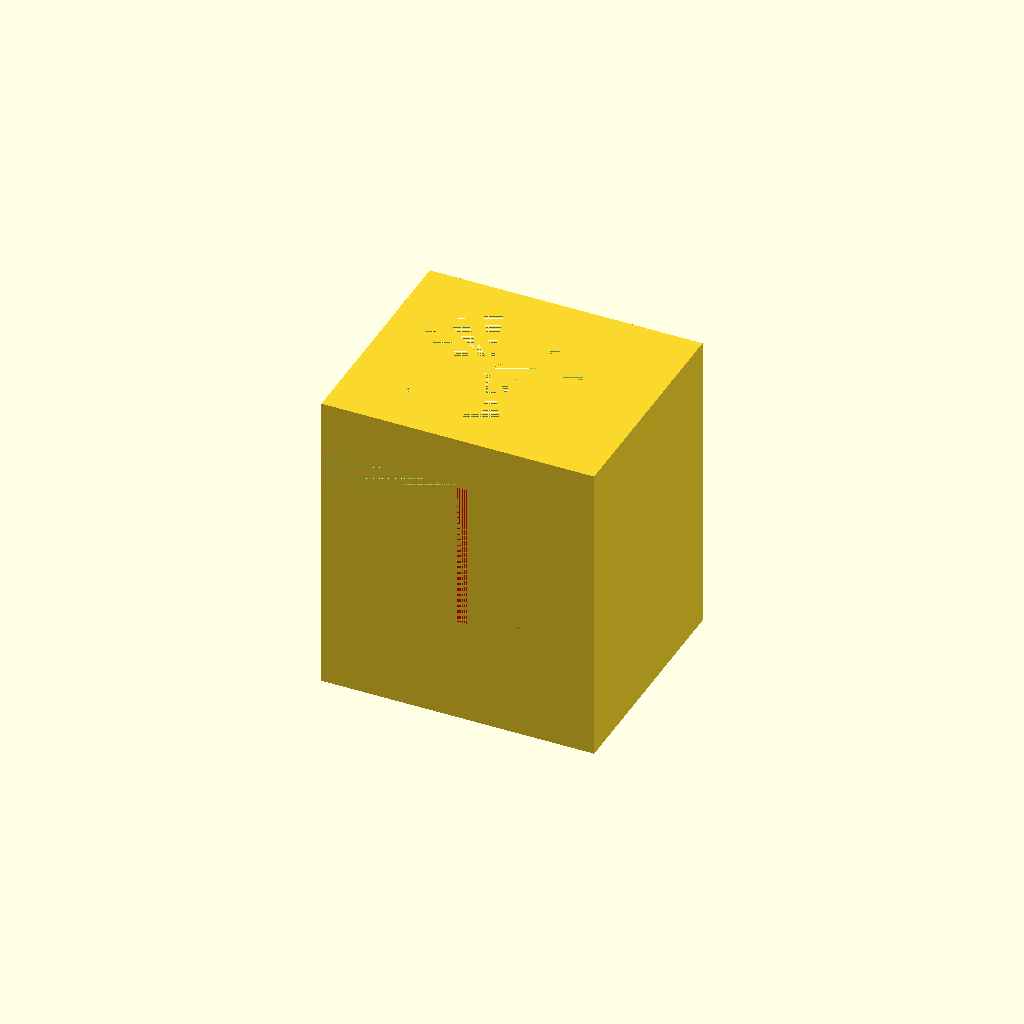
Cell 1 — every parameter at its default value.
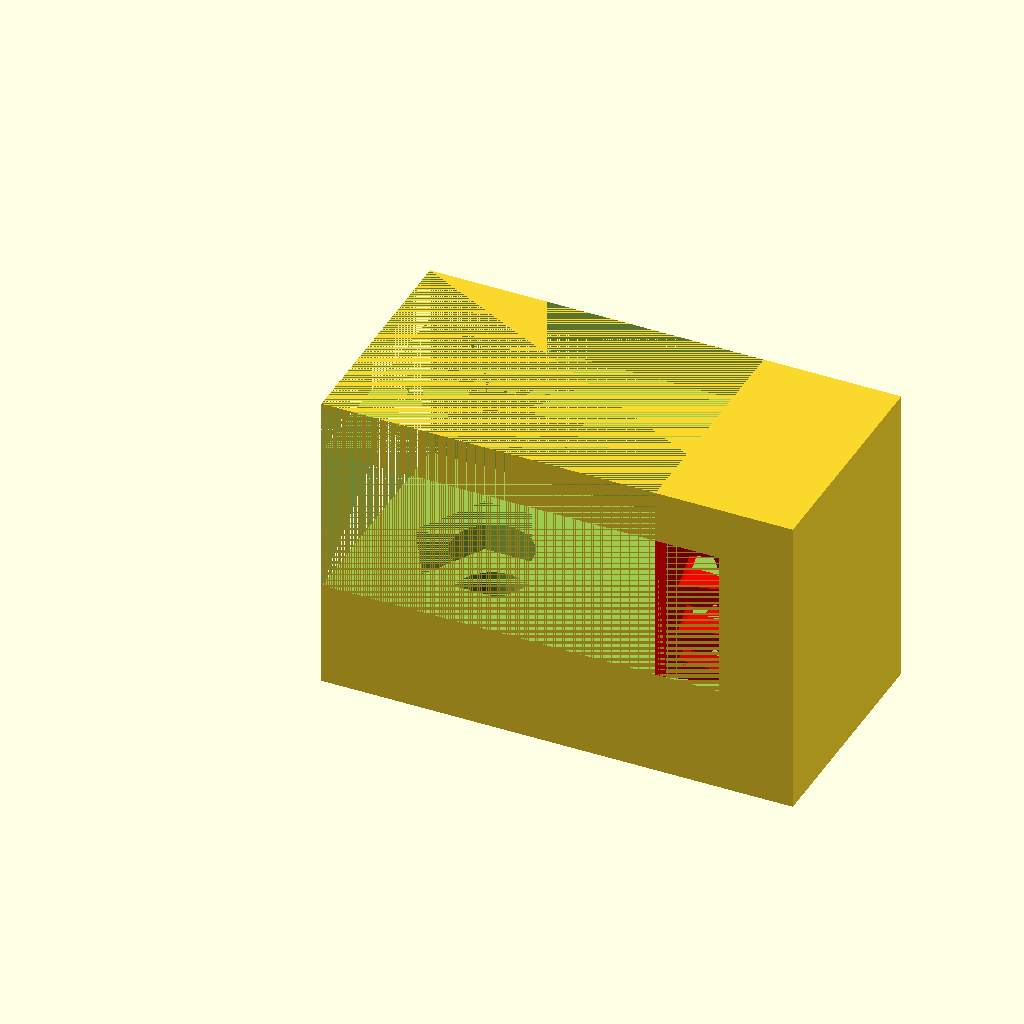
Cell 2: x_long_inset = 18.8 (everything else at default).
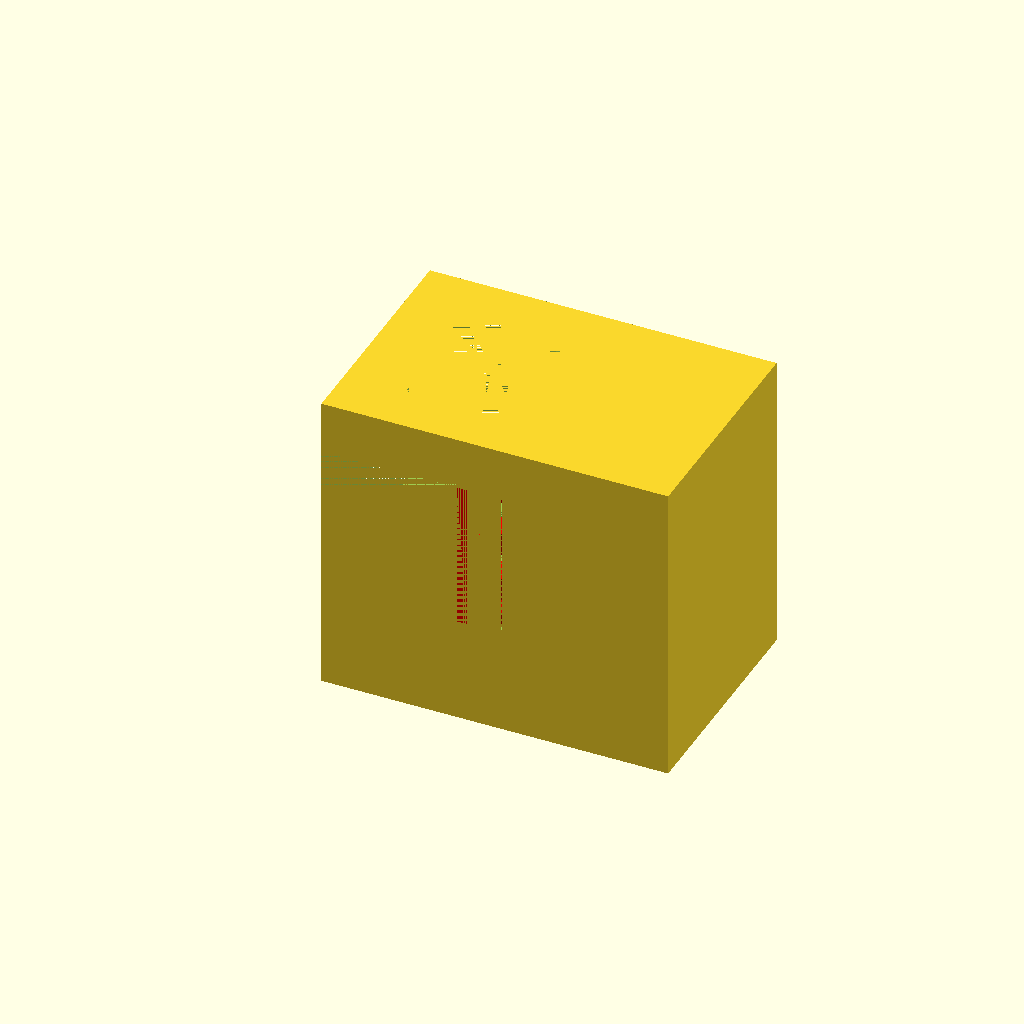
Cell 3: x_riser = 7 (everything else at default).
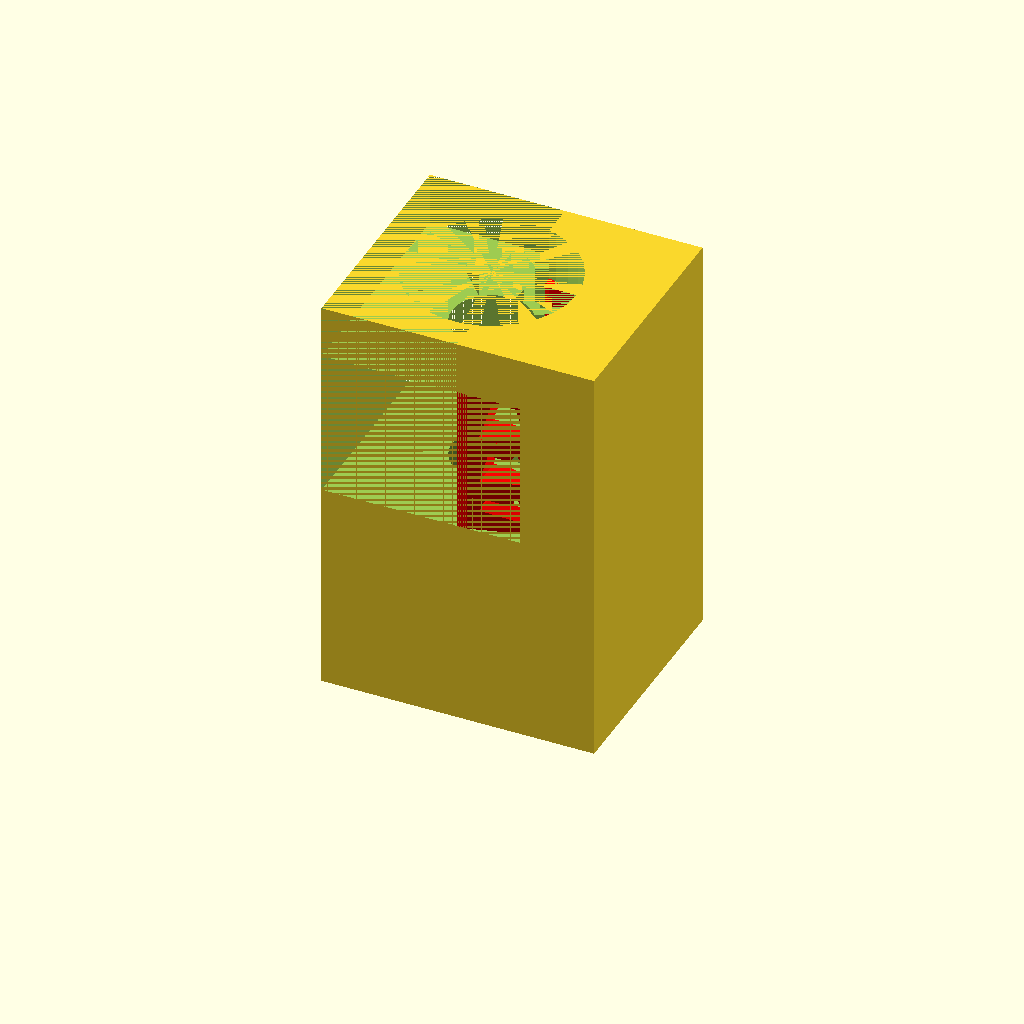
Cell 4 — z_base set to 10, the other parameters unchanged.
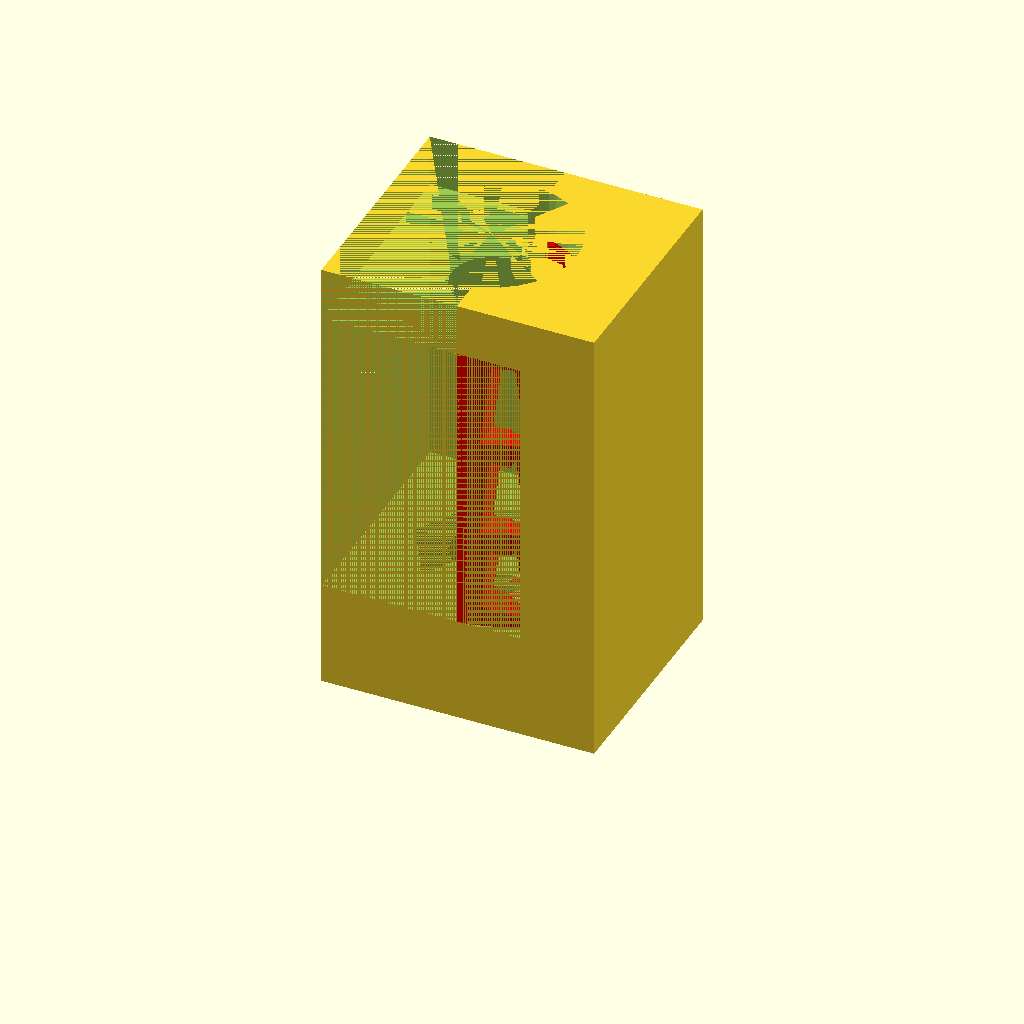
Cell 5 — z_riser set to 14, the other parameters unchanged.
One fixed orthographic camera (rotation 55°, 0°, 25°; colour scheme Cornfield) for every cell.
Source of the model, inputs/thingiverse/files/thing-1479639/files/modified-thingiverse-998192-Nut-Holder.scad:
/*
  OneUp bed platform nut holder(s)
  
  M3 nut used with heated bed on TwoUp (v2) and OneUp v2
  M4 nut used with basic bed (v2)
  
  Changes:
    Thicker vertical wall
    Removed lip on upper horizontal surface
    Resized hexagonal and circular holes to conform to M3 bolt and screw sizes
    
*/

x_origin = 0;
y_origin = 0;
z_origin = 0;
x_long_inset = 9.4;
x_riser = 3.5;
x_length = x_long_inset + x_riser;
x_overhang = 3;
z_base = 5;
z_riser = 7;
z_top = 2.5;
z_height = z_base + z_riser + z_top;

y_constant = 11;                            // Piece is always 10mm wide
x_hole_offset = 5.5;                        // Hole is always 5.0mm from innermost edge
y_hole_offset = y_constant / 2;             // Center the hole

spring_diameter = 8.0;    // spring is 8mm

// Hardware specs (with extra allowance for 
M3_adjustment = 0.75;
M4_adjustment = 0.75;
M3_bolt_diameter = 3;
M4_bolt_diameter = 4;
M3_nut_diameter = 6.5;
M4_nut_diameter = 10;
M3_nut_height = 2.5;
M4_nut_height = 3.0;

// Point to either M3 or M4 specs
bolt_diameter = M3_bolt_diameter + M3_adjustment;
nut_diameter = M3_nut_diameter + M3_adjustment;
nut_height = M3_nut_height;                                 // Did not add adjustment because z-axis pretty accurate
nut_offset = z_base - nut_height;

// To make the actual code easier to read
x_cutout_1 = x_long_inset;
x_cutout_2 = x_long_inset - x_overhang;
z_origin_cutout_1 = z_origin + z_base;
z_origin_cutout_2 = z_origin + z_base + z_riser;
x_origin_hole = x_origin + x_hole_offset;
y_origin_hole = y_origin + y_hole_offset;
z_origin_hex_nut = z_origin + nut_offset;



rotate([0, 0, 0]) { difference () {
    // Create basic shape
    translate([x_origin, y_origin, z_origin])          cube([x_length, y_constant, z_height]);
    // Remove cutout 1
    translate([x_origin, y_origin, z_origin_cutout_1]) cube([x_long_inset , y_constant, z_riser]);
		
    // Remove cutout 2
    translate([x_origin, y_origin, z_origin_cutout_2])  cube([x_cutout_2, y_constant, z_top]);

    // Create hole for M3 bolt cylinder
    translate([x_origin_hole, y_origin_hole, z_origin]) cylinder(d=bolt_diameter, h=z_height, $fn=30);

    // Create hole for M3 hex nut holder
    translate([x_origin_hole, y_origin_hole, z_origin_hex_nut]) cylinder(d=nut_diameter, h=nut_height, $fn=6);
	
	// Cutout for spring on OneUp
	translate([x_origin_hole, y_origin_hole, z_height - z_top]) cylinder(d=spring_diameter, h=z_top, $fn=30);
}

// add support structure
translate([x_origin + x_cutout_2, y_origin, z_origin_cutout_1]) union() {
	color("red") difference() {
		linear_extrude(height=z_riser, center=false) union() {
			// side indented
			polygon(points=[
				[0,2], [0.5,2], [3,1.3],
				[3,0.7], [0.5,0], [0,0]
			]);
			translate([0, y_constant-2, 0]) polygon(points=[
				[0,2], [0.5,2], [3,1.3],
				[3,0.7], [0.5,0], [0,0]
			]);
		}
		translate([0, 1.6, 0]) cube([3 , y_constant-3.2, z_riser]);
		translate([1 , y_constant+1, 0]) rotate([90,0,0])
			linear_extrude(height=y_constant+2, center=false) union() {
				// bottom cutout
				polygon(points=[
					[0,1], [0.5,(z_riser/3)-0.2],
					[1.5,(z_riser/3)-0.2], [2,0.5]
				]);
				// middle cutout
				polygon(points=[
					[0,(z_riser/3)+0.2], [0.5,(z_riser*2/3)-0.2],
					[1.5,(z_riser*2/3)-0.2], [2,(z_riser/3)+0.2]
				]);
				// top cutout
				polygon(points=[
					[0,(z_riser*2/3)+0.2], [0.5,z_riser-0.5],
					[1.5,z_riser-0.5], [2,(z_riser*2/3)+0.2]
				]);
		};
	};
};

}
Customizer parameters (derived from the source; name, type, default, range or options):
x_origin: number, default 0
y_origin: number, default 0
z_origin: number, default 0
x_long_inset: number, default 9.4
x_riser: number, default 3.5
x_overhang: number, default 3
z_base: number, default 5
z_riser: number, default 7
z_top: number, default 2.5
y_constant: number, default 11
x_hole_offset: number, default 5.5
spring_diameter: number, default 8
M3_adjustment: number, default 0.75
M4_adjustment: number, default 0.75
M3_bolt_diameter: number, default 3
M4_bolt_diameter: number, default 4
M3_nut_diameter: number, default 6.5
M4_nut_diameter: number, default 10
M3_nut_height: number, default 2.5
M4_nut_height: number, default 3
